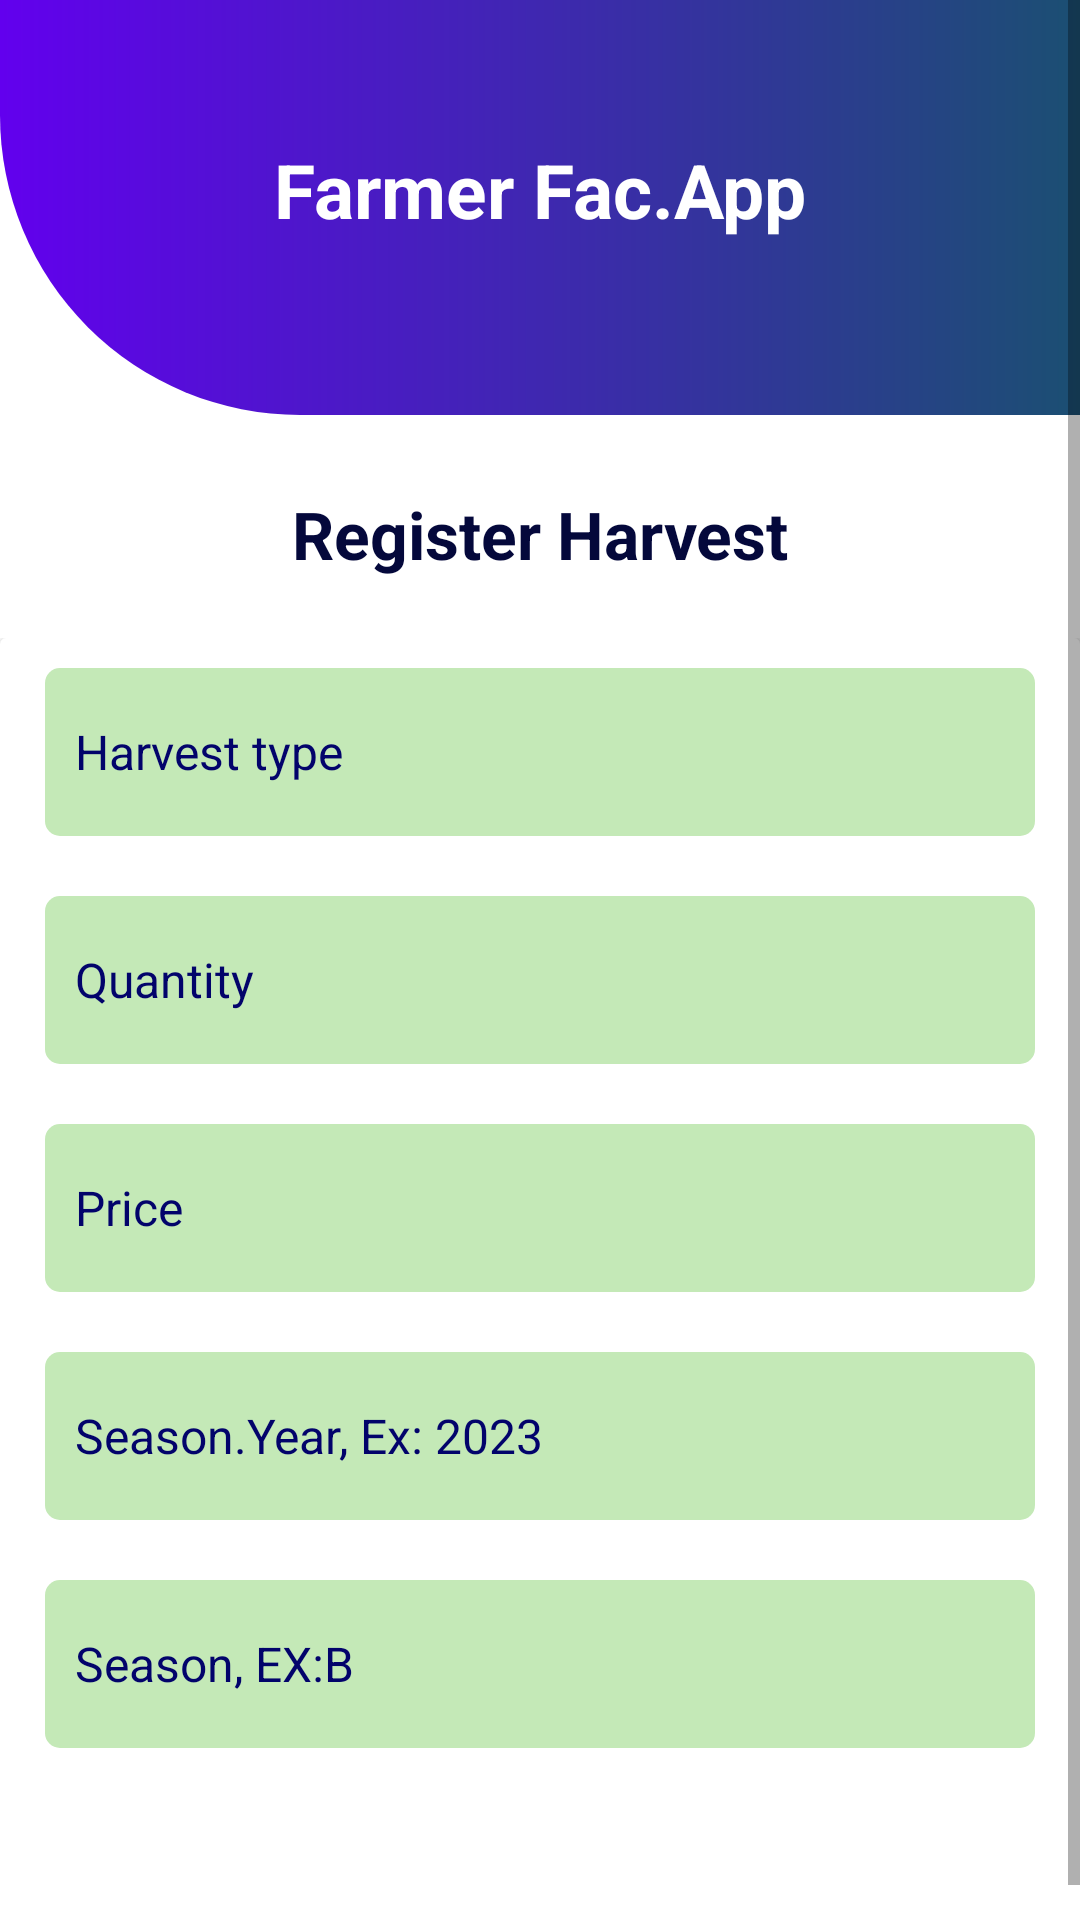

Reconstruct the res/layout file that produces this screen, plus the resources it refers to.
<!-- AndroidManifest.xml: application theme Theme.FarmerApp -->
<!-- res/layout/activity_harvest.xml -->
<?xml version="1.0" encoding="utf-8"?>
<ScrollView xmlns:android="http://schemas.android.com/apk/res/android"
            xmlns:tools="http://schemas.android.com/tools"
            android:layout_width="match_parent"
            android:layout_height="wrap_content"
            tools:context=".HarvestActivity">

    <LinearLayout
            android:layout_width="match_parent"
            android:layout_height="wrap_content"
            android:layout_gravity="center_vertical"
            android:gravity="center"
            android:orientation="vertical">

        <TextView
                android:id="@+id/header_view"
                android:layout_width="match_parent"
                android:layout_height="150dp"
                android:gravity="center"
                android:textColor="@color/white"
                android:textStyle="bold"
                android:textSize="25sp"
                android:padding="10dp"
                android:text="@string/farmer_fac_app"
                android:background="@drawable/header_bg"/>
        <TextView
                android:layout_marginTop="25dp"
                android:textColor="@color/blueShit2"
                android:textSize="22sp"
                android:textAlignment="center"
                android:text="@string/register_harvest"
                android:textStyle="bold"
                android:layout_width="match_parent"
                android:layout_height="wrap_content"
                android:gravity="center_horizontal"/>
        <LinearLayout
                android:layout_marginTop="20dp"
                android:layout_width="match_parent"
                android:layout_height="wrap_content"
                android:orientation="vertical">

            
            <androidx.cardview.widget.CardView
                    android:layout_width="match_parent"
                    android:layout_height="wrap_content">

                <LinearLayout
                        android:layout_width="match_parent"
                        android:layout_height="wrap_content"
                        android:gravity="center"
                        android:orientation="vertical">

                    <EditText
                            android:id="@+id/harvestType"
                            android:textColor="@color/black"
                            android:textColorHint="@color/blueShit1"
                            android:paddingStart="10dp"
                            android:paddingLeft="10dp"
                            android:hint="Harvest type"
                            android:ems="10"
                            android:inputType="text"
                            android:layout_marginLeft="15dp"
                            android:layout_marginRight="15dp"
                            android:layout_marginTop="10dp"
                            android:layout_marginBottom="10dp"
                            android:layout_width="match_parent"
                            android:layout_height="?actionBarSize"
                            android:background="@drawable/rounded_corner_clear"
                            android:textSize="16sp" android:autofillHints=""/>

                    <EditText
                            android:id="@+id/editTextQuantity"
                            android:textColor="@color/black"
                            android:textColorHint="@color/blueShit1"
                            android:paddingStart="10dp"
                            android:paddingLeft="10dp"
                            android:hint="Quantity"
                            android:ems="10"
                            android:inputType="numberDecimal"
                            android:layout_marginLeft="15dp"
                            android:layout_marginRight="15dp"
                            android:layout_marginTop="10dp"
                            android:layout_marginBottom="10dp"
                            android:layout_width="match_parent"
                            android:layout_height="?actionBarSize"
                            android:background="@drawable/rounded_corner_clear"
                            android:textSize="16sp" />


                    <EditText
                            android:id="@+id/editTextPrice"
                            android:textColor="@color/black"
                            android:textColorHint="@color/blueShit1"
                            android:paddingStart="10dp"
                            android:paddingLeft="10dp"
                            android:hint="Price"
                            android:ems="10"
                            android:inputType="number"
                            android:layout_marginLeft="15dp"
                            android:layout_marginRight="15dp"
                            android:layout_marginTop="10dp"
                            android:layout_marginBottom="10dp"
                            android:layout_width="match_parent"
                            android:layout_height="?actionBarSize"
                            android:background="@drawable/rounded_corner_clear"
                            android:textSize="16sp" />

                    <EditText
                            android:id="@+id/seasonYear"
                            android:textColor="@color/black"
                            android:textColorHint="@color/blueShit1"
                            android:paddingStart="10dp"
                            android:paddingLeft="10dp"
                            android:hint="Season.Year, Ex: 2023"
                            android:ems="10"
                            android:inputType="number"
                            android:layout_marginLeft="15dp"
                            android:layout_marginRight="15dp"
                            android:layout_marginTop="10dp"
                            android:layout_marginBottom="10dp"
                            android:layout_width="match_parent"
                            android:layout_height="?actionBarSize"
                            android:background="@drawable/rounded_corner_clear"
                            android:textSize="16sp" />

                    <EditText
                            android:id="@+id/seasonTerm"
                            android:textColor="@color/black"
                            android:textColorHint="@color/blueShit1"
                            android:paddingStart="10dp"
                            android:paddingLeft="10dp"
                            android:hint="Season, EX:B"
                            android:ems="10"
                            android:inputType="textCapCharacters"
                            android:layout_marginLeft="15dp"
                            android:layout_marginRight="15dp"
                            android:layout_marginTop="10dp"
                            android:layout_marginBottom="10dp"
                            android:layout_width="match_parent"
                            android:layout_height="?actionBarSize"
                            android:background="@drawable/rounded_corner_clear"
                            android:textSize="16sp" />



                    <ProgressBar android:layout_width="match_parent"
                                 android:layout_height="wrap_content"
                                 android:layout_gravity="center"
                                 android:layout_centerHorizontal="true"
                                 android:layout_centerVertical="true"
                                 android:visibility="gone"
                                 android:id="@+id/loadingProgress"/>

                    <LinearLayout
                            android:layout_width="match_parent"
                            android:layout_height="wrap_content"
                            android:layout_gravity="center_horizontal"
                            android:gravity="center"
                            android:layout_marginTop="5dp"
                            android:orientation="horizontal">

                        <TextView
                                android:id="@+id/registerButton"
                                android:layout_width="140dp"
                                android:layout_height="wrap_content"
                                android:padding="10dp"
                                android:layout_margin="5dp"
                                android:textColor="@color/white"
                                android:textStyle="bold|normal"
                                android:gravity="center"
                                android:textSize="18sp"
                                android:background="@drawable/border_bluish1"
                                android:text="Register"/>

                        <TextView
                                android:id="@+id/viewButton"
                                android:layout_width="140dp"
                                android:layout_height="wrap_content"
                                android:padding="10dp"
                                android:layout_margin="5dp"
                                android:textColor="@color/white"
                                android:gravity="center"
                                android:textSize="18sp"
                                android:textStyle="bold"
                                android:background="@drawable/gradient_green"
                                android:text="View"/>
                    </LinearLayout>

                </LinearLayout>

            </androidx.cardview.widget.CardView>

        </LinearLayout>

    </LinearLayout>
</ScrollView>
<!-- resources referenced by this layout -->
<resources>
  <color name="black">#FF000000</color>
  <color name="blueShit1">#02036B</color>
  <color name="blueShit2">#04083B</color>
  <color name="white">#FFFFFFFF</color>
  <!-- drawable header_bg (drawable) -->
  <?xml version="1.0" encoding="utf-8"?>
  <shape xmlns:android="http://schemas.android.com/apk/res/android"
         android:shape="rectangle">
      <gradient
              android:startColor="@color/purple_500"
              android:endColor="@color/bicColorA"
      />
      <corners android:bottomLeftRadius="100dp"/>
  </shape>
  <!-- drawable rounded_corner_clear (drawable) -->
  <?xml version="1.0" encoding="UTF-8"?>
  <shape xmlns:android="http://schemas.android.com/apk/res/android">
      <solid android:color="@color/greenLess49"/>
      <corners
              android:bottomRightRadius="5dip"
              android:bottomLeftRadius="5dip"
              android:topLeftRadius="5dip"
              android:topRightRadius="5dip"/>
  </shape>
  <string name="farmer_fac_app">Farmer Fac.App</string>
  <string name="register_harvest">Register Harvest</string>
  <style name="Theme.FarmerApp" parent="Theme.MaterialComponents.DayNight.NoActionBar">
          
          <item name="colorPrimary">@color/purple_500</item>
          <item name="colorPrimaryVariant">@color/purple_700</item>
          <item name="colorOnPrimary">@color/white</item>
          
          <item name="colorSecondary">@color/teal_200</item>
          <item name="colorSecondaryVariant">@color/teal_700</item>
          <item name="colorOnSecondary">@color/black</item>
          
          <item name="android:statusBarColor" tools:targetApi="l">?attr/colorPrimaryVariant</item>
          
      </style>
  <color name="purple_500">#FF6200EE</color>
  <color name="bicColorA">#1b4f72</color>
  <color name="greenLess49">#C4E9B7</color>
  <color name="purple_700">#FF3700B3</color>
  <color name="teal_200">#FF03DAC5</color>
  <color name="teal_700">#FF018786</color>
</resources>
